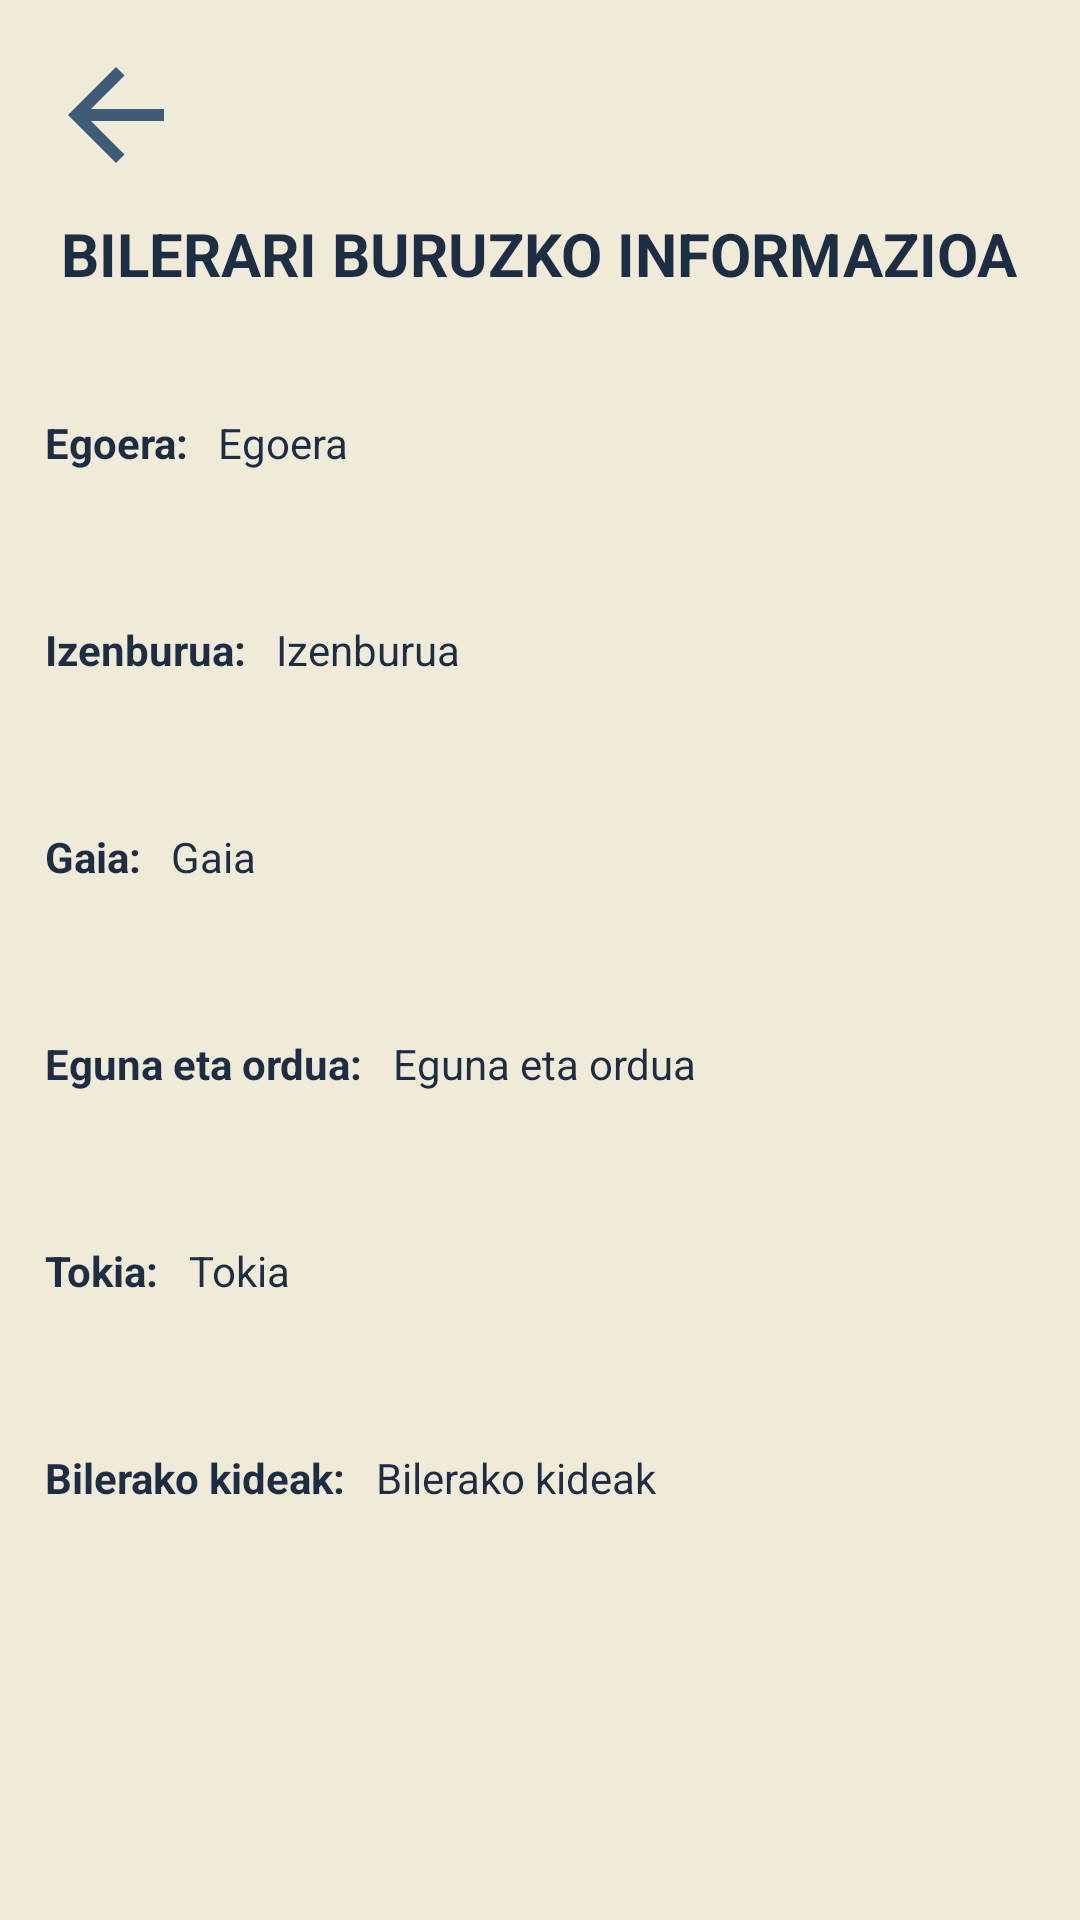

Write the Android layout XML for this screen, with the resource values it uses.
<!-- AndroidManifest.xml: application theme Theme.FrameworkEducativoReto2Grupo2 -->
<!-- res/layout/activity_informacion_reunion_estudiante.xml -->
<?xml version="1.0" encoding="utf-8"?>
<androidx.constraintlayout.widget.ConstraintLayout xmlns:android="http://schemas.android.com/apk/res/android"
    xmlns:app="http://schemas.android.com/apk/res-auto"
    xmlns:tools="http://schemas.android.com/tools"
    android:id="@+id/main"
    android:layout_width="match_parent"
    android:layout_height="match_parent"
    android:background="@color/azulBlanco"
    tools:context=".InterfazEstudiante.InformacionReunionEstudiante">

    <ImageButton
        android:id="@+id/imageButtonAtrasMP5"
        android:layout_width="wrap_content"
        android:layout_height="wrap_content"
        android:background="@drawable/circular_button_background"
        android:contentDescription="@string/descBotonAtras"
        app:layout_constraintBottom_toBottomOf="parent"
        app:layout_constraintEnd_toEndOf="parent"
        app:layout_constraintHorizontal_bias="0.047"
        app:layout_constraintStart_toStartOf="parent"
        app:layout_constraintTop_toTopOf="parent"
        app:layout_constraintVertical_bias="0.024"
        app:srcCompat="@drawable/baseline_arrow_back_24" />

    <TextView
        android:id="@+id/txtInformacionReunionE"
        android:layout_width="wrap_content"
        android:layout_height="wrap_content"
        android:text="@string/txtInfoReunion"
        android:textAllCaps="true"
        android:textColor="@color/azulOscuro"
        android:textSize="20sp"
        android:textStyle="bold"
        app:layout_constraintBottom_toBottomOf="parent"
        app:layout_constraintEnd_toEndOf="parent"
        app:layout_constraintHorizontal_bias="0.495"
        app:layout_constraintStart_toStartOf="parent"
        app:layout_constraintTop_toTopOf="parent"
        app:layout_constraintVertical_bias="0.116" />

    <TextView
        android:id="@+id/txtEstadoE"
        android:layout_width="wrap_content"
        android:layout_height="wrap_content"
        android:layout_marginStart="15dp"
        android:layout_marginTop="40dp"
        android:text="@string/txtEstado"
        android:textColor="@color/azulOscuro"
        android:textStyle="bold"
        app:layout_constraintStart_toStartOf="parent"
        app:layout_constraintTop_toBottomOf="@id/txtInformacionReunionE" />

    <TextView
        android:id="@+id/txtEstadoInfoE"
        android:layout_width="wrap_content"
        android:layout_height="wrap_content"
        android:layout_marginStart="10dp"
        android:text="@string/txtEstadoInfo"
        android:textColor="@color/azulOscuro"
        app:layout_constraintStart_toEndOf="@id/txtEstadoE"
        app:layout_constraintTop_toTopOf="@id/txtEstadoE" />

    <TextView
        android:id="@+id/txtTituloRE"
        android:layout_width="wrap_content"
        android:layout_height="wrap_content"
        android:layout_marginStart="15dp"
        android:layout_marginTop="50dp"
        android:text="@string/txtTituloR"
        android:textColor="@color/azulOscuro"
        android:textStyle="bold"
        app:layout_constraintStart_toStartOf="parent"
        app:layout_constraintTop_toBottomOf="@id/txtEstadoE" />

    <TextView
        android:id="@+id/txtTituloInfoE"
        android:layout_width="wrap_content"
        android:layout_height="wrap_content"
        android:layout_marginStart="10dp"
        android:text="@string/txtTituloRInfo"
        android:textColor="@color/azulOscuro"
        app:layout_constraintStart_toEndOf="@id/txtTituloRE"
        app:layout_constraintTop_toTopOf="@id/txtTituloRE" />

    <TextView
        android:id="@+id/txtTemaRE"
        android:layout_width="wrap_content"
        android:layout_height="wrap_content"
        android:layout_marginStart="15dp"
        android:layout_marginTop="50dp"
        android:text="@string/txtTemaR"
        android:textColor="@color/azulOscuro"
        android:textStyle="bold"
        app:layout_constraintStart_toStartOf="parent"
        app:layout_constraintTop_toBottomOf="@id/txtTituloRE" />

    <TextView
        android:id="@+id/txtTemaInfoE"
        android:layout_width="wrap_content"
        android:layout_height="wrap_content"
        android:layout_marginStart="10dp"
        android:text="@string/txtTemaRInfo"
        android:textColor="@color/azulOscuro"
        app:layout_constraintStart_toEndOf="@id/txtTemaRE"
        app:layout_constraintTop_toTopOf="@id/txtTemaRE" />

    <TextView
        android:id="@+id/txtDiaHoraRE"
        android:layout_width="wrap_content"
        android:layout_height="wrap_content"
        android:layout_marginStart="15dp"
        android:layout_marginTop="50dp"
        android:text="@string/txtDiaHoraR"
        android:textColor="@color/azulOscuro"
        android:textStyle="bold"
        app:layout_constraintStart_toStartOf="parent"
        app:layout_constraintTop_toBottomOf="@id/txtTemaRE" />

    <TextView
        android:id="@+id/txtDiaHoraInfoE"
        android:layout_width="wrap_content"
        android:layout_height="wrap_content"
        android:layout_marginStart="10dp"
        android:text="@string/txtDiaHoraRInfo"
        android:textColor="@color/azulOscuro"
        app:layout_constraintStart_toEndOf="@id/txtDiaHoraRE"
        app:layout_constraintTop_toTopOf="@id/txtDiaHoraRE" />

    <TextView
        android:id="@+id/txtUbicacionRE"
        android:layout_width="wrap_content"
        android:layout_height="wrap_content"
        android:layout_marginStart="15dp"
        android:layout_marginTop="50dp"
        android:text="@string/txtUbicacionR"
        android:textColor="@color/azulOscuro"
        android:textStyle="bold"
        app:layout_constraintStart_toStartOf="parent"
        app:layout_constraintTop_toBottomOf="@id/txtDiaHoraRE" />

    <TextView
        android:id="@+id/txtUbicacionInfoE"
        android:layout_width="wrap_content"
        android:layout_height="wrap_content"
        android:layout_marginStart="10dp"
        android:text="@string/txtUbicacionRInfo"
        android:textColor="@color/azulOscuro"
        app:layout_constraintStart_toEndOf="@id/txtUbicacionRE"
        app:layout_constraintTop_toTopOf="@id/txtUbicacionRE" />

    <TextView
        android:id="@+id/txtMiembrosReunionRE"
        android:layout_width="wrap_content"
        android:layout_height="wrap_content"
        android:layout_marginStart="15dp"
        android:layout_marginTop="50dp"
        android:text="@string/txtMiembrosReunionR"
        android:textColor="@color/azulOscuro"
        android:textStyle="bold"
        app:layout_constraintStart_toStartOf="parent"
        app:layout_constraintTop_toBottomOf="@id/txtUbicacionRE" />

    <TextView
        android:id="@+id/txtMiembrosInfoE"
        android:layout_width="wrap_content"
        android:layout_height="wrap_content"
        android:layout_marginStart="10dp"
        android:text="@string/txtMiembrosReunionRInfo"
        android:textColor="@color/azulOscuro"
        app:layout_constraintStart_toEndOf="@id/txtMiembrosReunionRE"
        app:layout_constraintTop_toTopOf="@id/txtMiembrosReunionRE" />

</androidx.constraintlayout.widget.ConstraintLayout>
<!-- resources referenced by this layout -->
<resources>
  <color name="azulBlanco">#F0EBD8</color>
  <color name="azulOscuro">#1D2D44</color>
  <!-- drawable baseline_arrow_back_24 (drawable) -->
  <vector xmlns:android="http://schemas.android.com/apk/res/android" android:autoMirrored="true" android:height="48dp" android:tint="@color/azulMedio" android:viewportHeight="24" android:viewportWidth="24" android:width="48dp">
        
      <path android:fillColor="@android:color/white" android:pathData="M20,11H7.83l5.59,-5.59L12,4l-8,8 8,8 1.41,-1.41L7.83,13H20v-2z"/>
      
  </vector>
  <!-- drawable circular_button_background (drawable) -->
  <?xml version="1.0" encoding="utf-8"?>
  <shape xmlns:android="http://schemas.android.com/apk/res/android">
      <solid android:color="@color/azulBlanco"/> 
      <corners android:radius="30dp"/> 
  </shape>
  <string name="descBotonAtras">Itzultzeko botoia</string>
  <string name="txtDiaHoraR">Eguna eta ordua:</string>
  <string name="txtDiaHoraRInfo">Eguna eta ordua</string>
  <string name="txtEstado">Egoera:</string>
  <string name="txtEstadoInfo">Egoera</string>
  <string name="txtInfoReunion">Bilerari buruzko informazioa</string>
  <string name="txtMiembrosReunionR">Bilerako kideak:</string>
  <string name="txtMiembrosReunionRInfo">Bilerako kideak</string>
  <string name="txtTemaR">Gaia:</string>
  <string name="txtTemaRInfo">Gaia</string>
  <string name="txtTituloR">Izenburua:</string>
  <string name="txtTituloRInfo">Izenburua</string>
  <string name="txtUbicacionR">Tokia:</string>
  <string name="txtUbicacionRInfo">Tokia</string>
  <style name="Theme.FrameworkEducativoReto2Grupo2" parent="Theme.MaterialComponents.DayNight.DarkActionBar">
          
          <item name="colorPrimary">@color/purple_500</item>
          <item name="colorPrimaryVariant">@color/purple_700</item>
          <item name="colorOnPrimary">@color/white</item>
          
          <item name="colorSecondary">@color/teal_200</item>
          <item name="colorSecondaryVariant">@color/teal_700</item>
          <item name="colorOnSecondary">@color/black</item>
          
          <item name="android:statusBarColor">?attr/colorPrimaryVariant</item>
          
      </style>
  <color name="azulMedio">#3E5C76</color>
  <color name="purple_500">#FF6200EE</color>
  <color name="purple_700">#FF3700B3</color>
  <color name="white">#FFFFFFFF</color>
  <color name="teal_200">#FF03DAC5</color>
  <color name="teal_700">#FF018786</color>
  <color name="black">#FF000000</color>
</resources>
